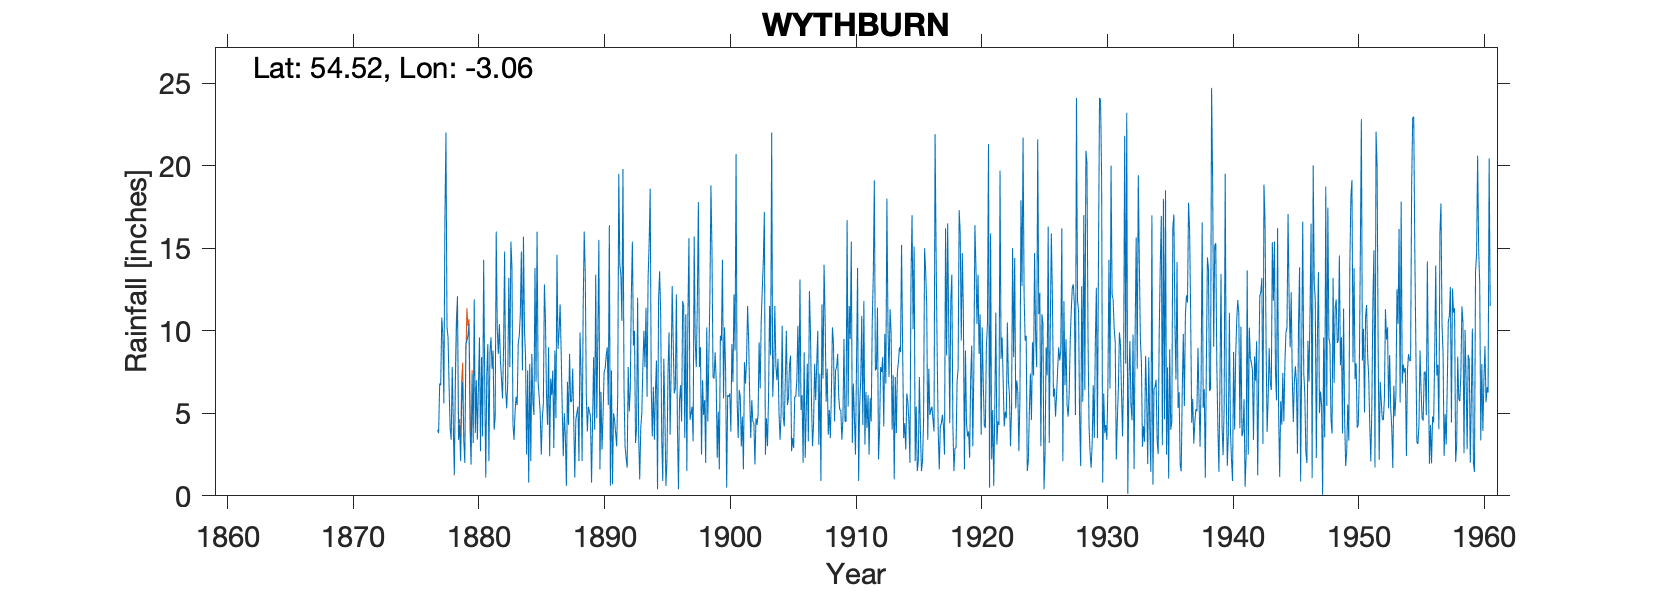

The file beside this chart, header and first rows:
WYTHBURN, , , , , , , , , , , , , , , , , , , , , , , 
Grid ref, NY318139, Long, -3.055, Lat, 54.52, Elevation, 585, ft, , , , , , , , , , , , , , , 
Station no, 3632, , , , , , , , , , , , , , , , , , , , , , 
, 1870, 1871, 1872, 1873, 1874, 1875, 1876, 1877, 1878, 1879, 1880, 1881, 1882, 1883, 1884, 1885, 1886, 1887, 1888, 1889, 1890, 1891, 1892
January, , , , , , , , , 9.6, 2.1, 3.2, 1.1, 8.6, 15.4, 15.7, 6.9, 9, 8.7, 4.6, 6.1, 15.5, 7.6, 6.5
February, , , , , , , , , 6.6, 5.7, 11.9, 7.4, 10.4, 13.9, 10, 16, 2.4, 5.3, 1.1, 3.9, 1.6, 0.7, 3
March, , , , , , , , 4, 4.1, 6.9, 3.8, 9.2, 8.2, 4.3, 8.4, 6.9, 7.1, 2.4, 4.6, 5.4, 6.3, 5, 2.3
April, , , , , , , , 3.8, 3.4, 3.4, 7, 2.1, 7.1, 3.4, 2.5, 6, 6.1, 5, 5, 5.1, 2.8, 4.6, 1.7
May, , , , , , , , 6.8, 7.8, 2, 3.4, 8.7, 5.9, 5.1, 7.6, 5, 7.6, 3.6, 5.4, 4.8, 4.9, 3.8, 7.8
June, , , , , , , , 6.7, 4.5, 9.2, 6.7, 9.6, 8.9, 6, 0.8, 2.5, 2.9, 0.6, 2.1, 0.8, 7.5, 3, 5.1
July, , , , , , , , 10.8, 1.3, 9.4, 9.6, 7.7, 14.8, 5.5, 8, 4.7, 8.8, 6.9, 9.9, 4.5, 7.7, 6.1, 6.5
August, , , , , , , , 9.8, 6.9, 9.7, 2.7, 8.8, 6.4, 9.2, 2.1, 5.6, 4.7, 4.3, 7.4, 8.4, 8.5, 19.5, 12.2
September, , , , , , , , 5.6, 10.1, 10.4, 8.4, 4, 5.3, 9.7, 8.6, 12.8, 14.6, 8.6, 2.1, 4, 9, 14, 15.4
October, , , , , , , , 16.7, 12.1, 4.1, 3.6, 4.8, 6.9, 11, 5.7, 10.6, 8.9, 5.7, 11.3, 13.4, 5.5, 13.4, 9.1
November, , , , , , , , 22, 3.4, 1.9, 14.3, 16, 13.2, 14.8, 4.9, 6.1, 9.9, 5.7, 16, 4.7, 16.4, 10.6, 10
December, , , , , , , , 10.2, 4.3, 7.4, 7, 10.1, 7.8, 7.6, 13.8, 4.3, 11.6, 7.7, 13.5, 9.5, 0.6, 19.8, 3.2
Total, , , , , , , , , 74.1, 72.2, 81.6, 89.5, 103.5, 105.9, 88.1, 87.4, 93.6, 64.5, 83, 70.6, 86.3, 108.1, 82.8
IDR 1877, Total removed, incomplete year, , , , , , , , , , , , , , , , , , , , , , , 
1920s page 48 duplicated data to page 46, , , , , , , , , , , , , , , , , , , , , , , 
